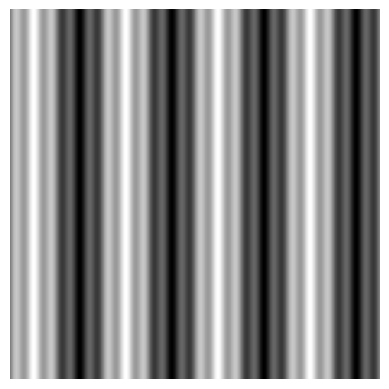

This chart was generated by the following Python code:
import numpy as np
import matplotlib.pyplot as plt

n = 256

x = np.linspace(0, 2*np.pi, n)

X, Y = np.meshgrid(x, x)



u = (
    np.sin(4 * X)
    + 0.5 * np.sin(20 * X)
)


plt.imshow(u, cmap="gray")
plt.axis("off")

plt.show()
